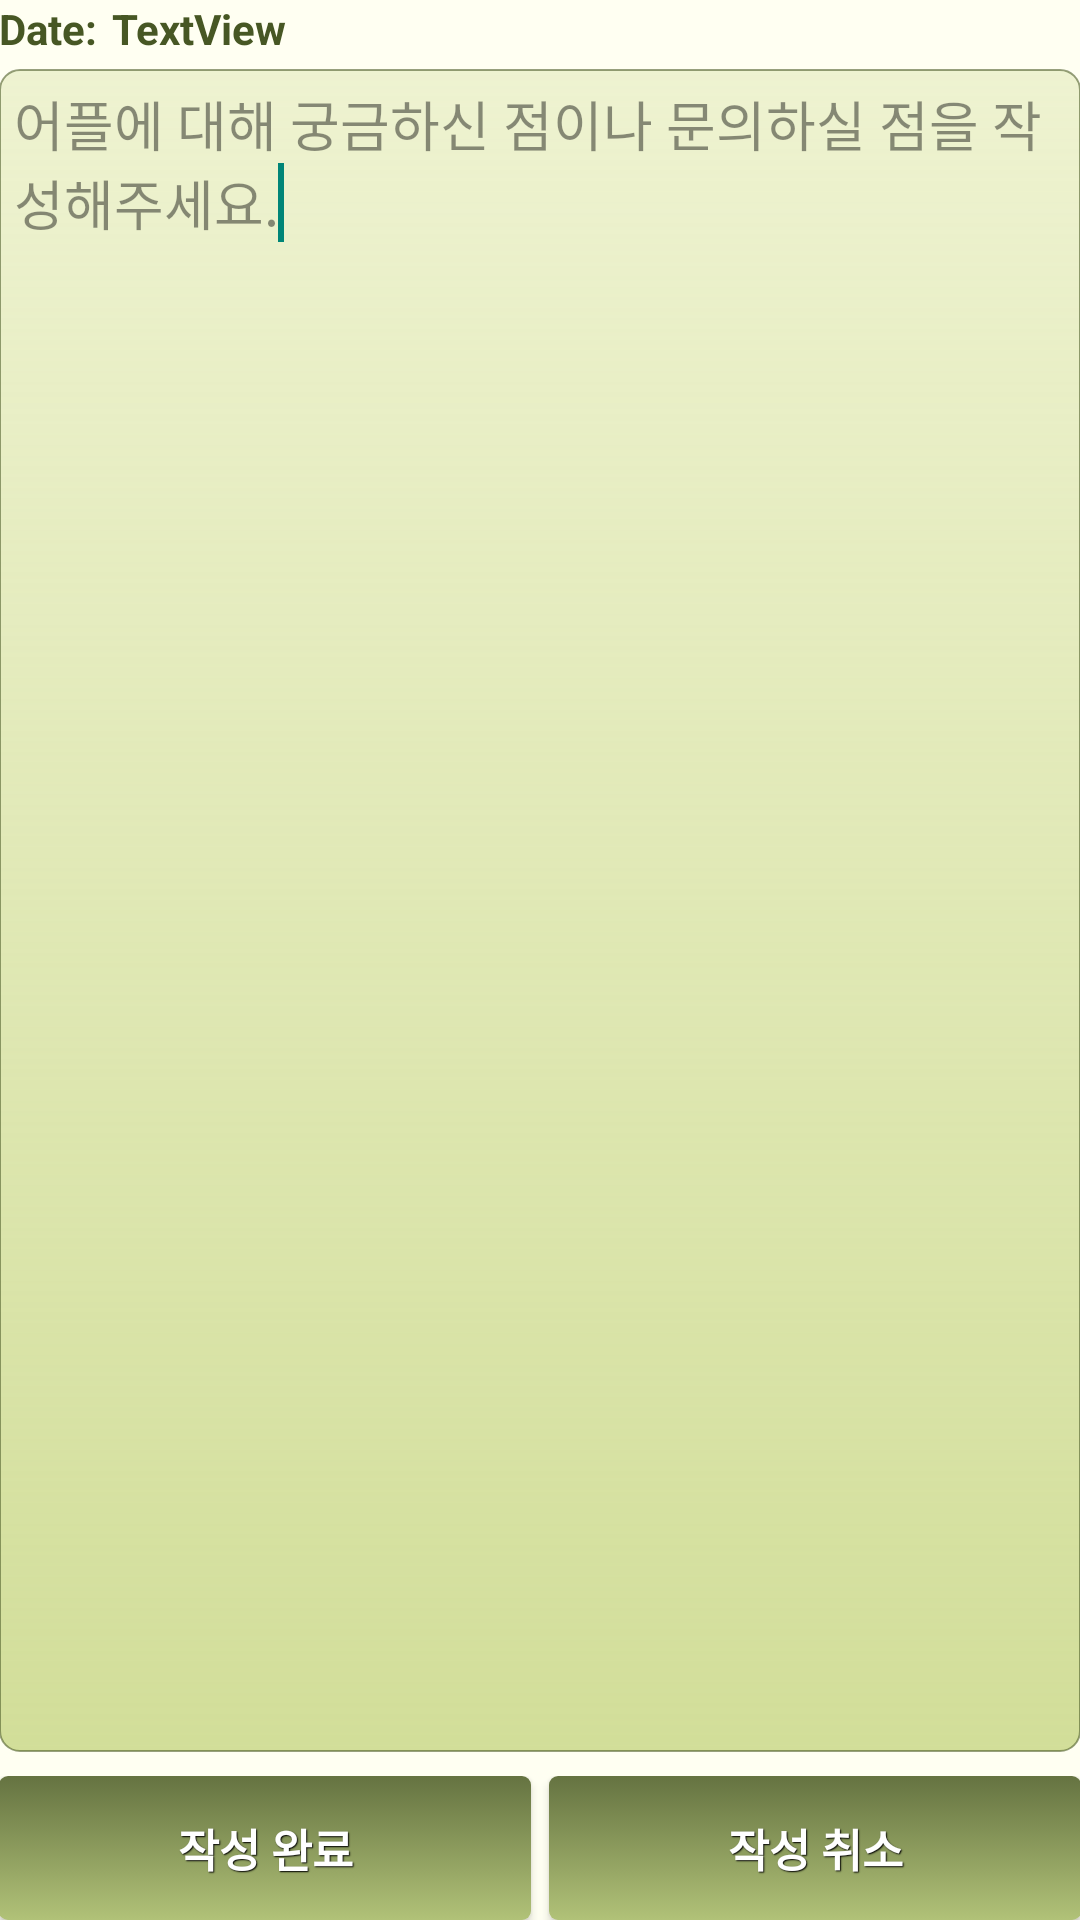

Layout XML and referenced resources for this Android screen:
<!-- AndroidManifest.xml: application theme AppTheme -->
<!-- res/layout/qa.xml -->
<LinearLayout xmlns:android="http://schemas.android.com/apk/res/android"
    xmlns:tools="http://schemas.android.com/tools"
    android:id="@+id/LinearLayout1"
    android:layout_width="match_parent"
    android:layout_height="match_parent"
    android:background="#fffff2"
    android:orientation="vertical"
    android:paddingBottom="@dimen/activity_vertical_margin"
    android:paddingLeft="@dimen/activity_horizontal_margin"
    android:paddingRight="@dimen/activity_horizontal_margin"
    android:paddingTop="@dimen/activity_vertical_margin"
    tools:context="user_Activity.User_Qna" >

    <LinearLayout
        android:layout_width="match_parent"
        android:layout_height="wrap_content"
        android:layout_marginBottom="4dp" >

        <TextView
            android:id="@+id/textView1"
            android:layout_width="wrap_content"
            android:layout_height="wrap_content"
            android:layout_marginRight="5dp"
            android:text="Date:"
            android:textColor="#475724"
            android:textSize="14sp"
            android:textStyle="bold" />

        <TextView
            android:id="@+id/textView2"
            android:layout_width="wrap_content"
            android:layout_height="wrap_content"
            android:text="TextView"
            android:textColor="#475724"
            android:textSize="14sp"
            android:textStyle="bold" />

    </LinearLayout>

    <EditText
        android:id="@+id/editText1"
        android:layout_width="match_parent"
        android:layout_height="0dp"
        android:layout_marginBottom="8dp"
        android:layout_weight="1"
        android:background="@drawable/shape6"
        android:ems="10"
        android:gravity="top"
        android:inputType="textMultiLine"
        android:padding="5dp"
        android:text="어플에 대해 궁금하신 점이나 문의하실 점을 작성해주세요."
        android:textColor="#70000000" >

        <requestFocus />
    </EditText>

    <LinearLayout
        android:layout_width="match_parent"
        android:layout_height="wrap_content" >

        <Button
            android:id="@+id/write_btn"
            style="@style/btnStyledark_khaki"
            android:layout_width="wrap_content"
            android:layout_height="wrap_content"
            android:layout_marginRight="3dp"
            android:layout_weight="5"
            android:text="작성 완료"
            android:textColor="#ffffff" />

        <Button
            android:id="@+id/cancel_btn"
            style="@style/btnStyledark_khaki"
            android:layout_width="wrap_content"
            android:layout_height="wrap_content"
            android:layout_marginLeft="3dp"
            android:layout_weight="5"
            android:text="작성 취소"
            android:textColor="#ffffff" />

    </LinearLayout>

</LinearLayout>
<!-- resources referenced by this layout -->
<resources>
  <!-- drawable shape6 (drawable-nodpi) -->
  <?xml version="1.0" encoding="utf-8"?>
  <shape xmlns:android="http://schemas.android.com/apk/res/android" >
     
  
   <corners
          android:radius="20px" />
      
      <stroke
          android:width="2px"
          android:color="#90475724" />
      
      <gradient
          android:type="linear" 
          android:startColor="#d2de99"
          android:endColor="#60d2de99" 
          android:angle="90"/>
      
      
  </shape>
  <style name="btnStyledark_khaki" parent="@android:style/Widget.Button">
         <item name="android:textSize">15sp</item>
         <item name="android:textStyle">bold</item>
         <item name="android:textColor">#626954</item>
         <item name="android:gravity">center</item>
         <item name="android:shadowColor">#000000</item>
         <item name="android:shadowDx">1</item>
         <item name="android:shadowDy">1</item>
         <item name="android:shadowRadius">0.6</item>
         <item name="android:background">@drawable/custom_btn_dark_khaki</item>
         <item name="android:padding">10dip</item>
     </style>
  <style name="AppTheme" parent="AppBaseTheme">
        
          
      </style>
  <!-- drawable custom_btn_dark_khaki (drawable-nodpi) -->
  <?xml version="1.0" encoding="utf-8"?>
  <selector xmlns:android="http://schemas.android.com/apk/res/android" >
       <item android:state_pressed="true" >
           <shape android:shape="rectangle"  >
               <corners android:radius="3dip" />
               <stroke android:width="1dip" android:color="#868a57" />
               <gradient  android:angle="-90"  android:startColor="#99E000" android:endColor="#aeb25e"  />            
           </shape>
       </item>
      <item android:state_focused="true">
           <shape android:shape="rectangle"  >
               <corners android:radius="3dip" />
               <stroke android:width="1dip" android:color="#868a57" />
               <solid  android:color="#4ea0ab"/>       
           </shape>
       </item>  
      <item >
          <shape android:shape="rectangle"  >
               <corners android:radius="3dip" />
               <stroke android:width="0dip" android:color="#868a57" />
               <gradient  android:angle="-90"  android:startColor="#657341" android:endColor="#b1c278" />            
           </shape>
       </item>
  </selector>
  <style name="AppBaseTheme" parent="Theme.AppCompat.Light">
          
      </style>
</resources>
